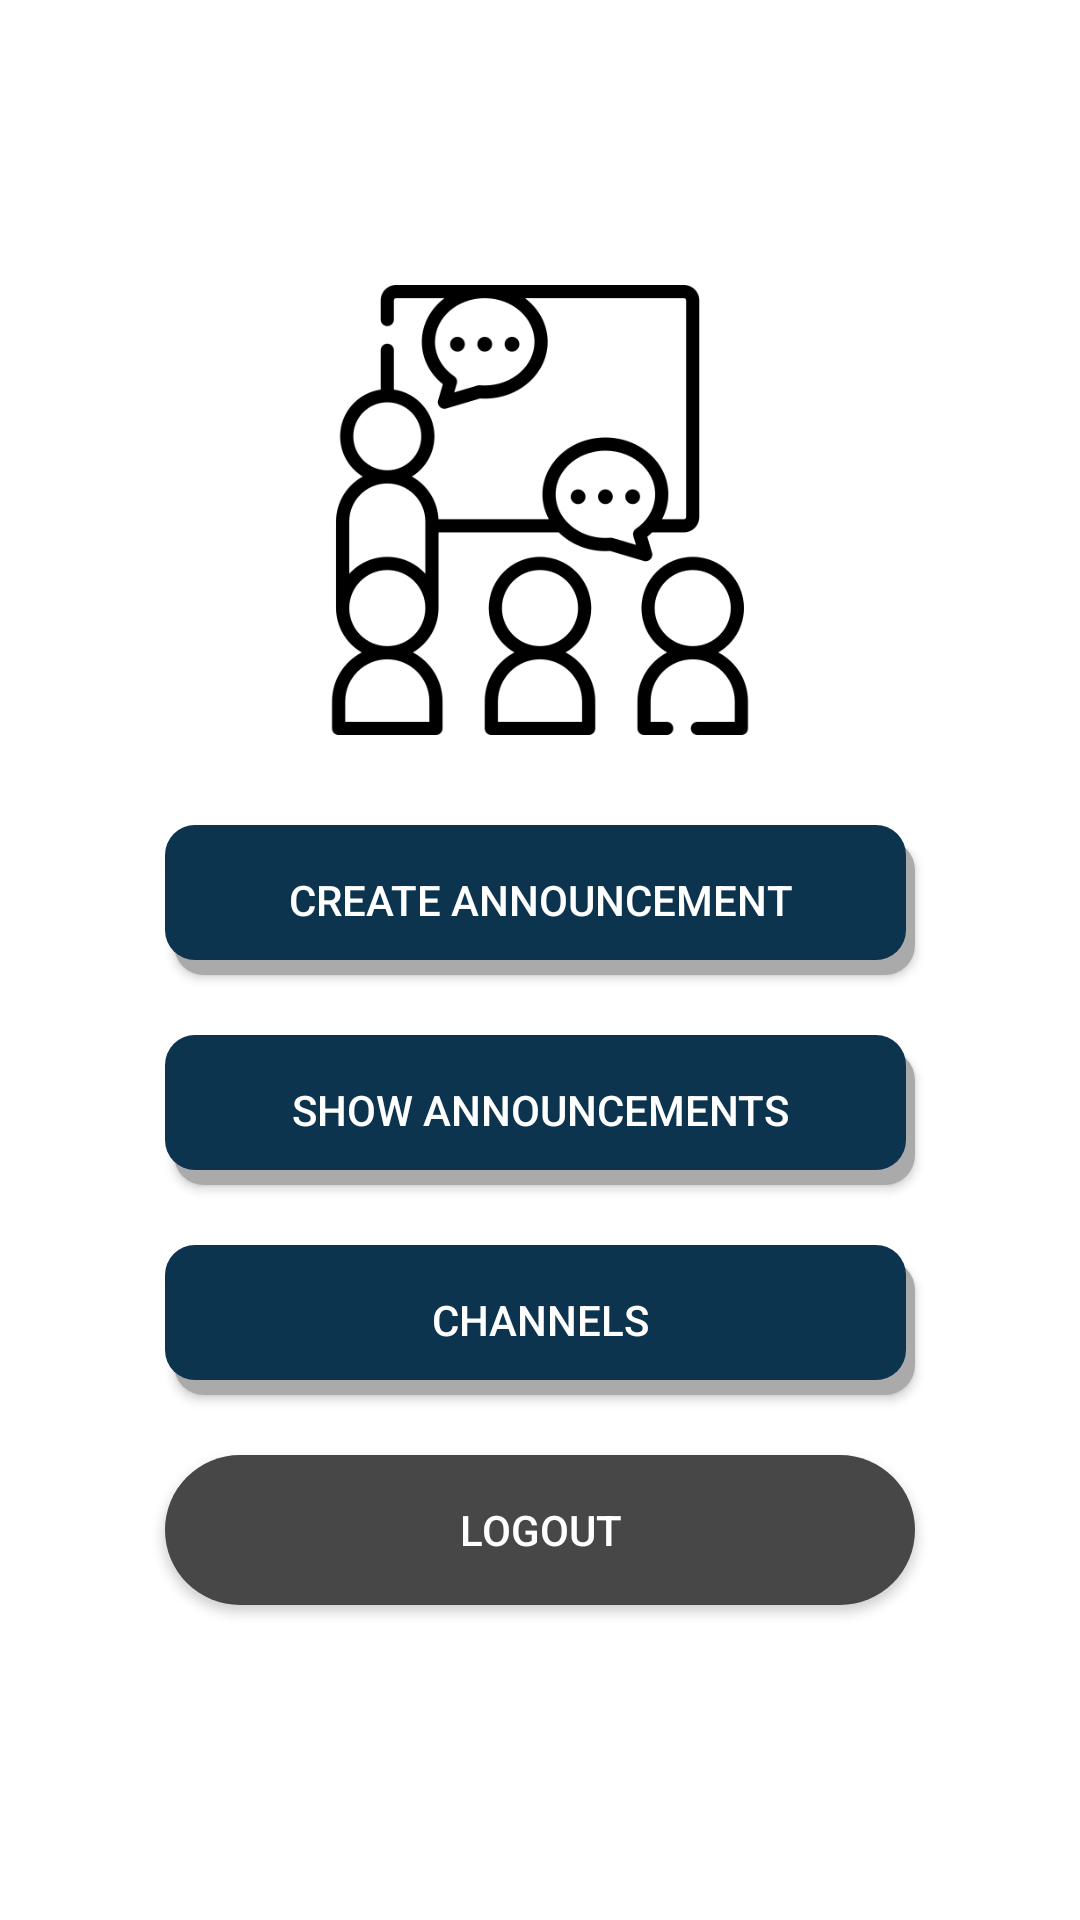

Write the Android layout XML for this screen, with the resource values it uses.
<!-- AndroidManifest.xml: application theme Theme.EducationHelper -->
<!-- res/layout/activity_faculty_home_page.xml -->
<?xml version="1.0" encoding="utf-8"?>
<LinearLayout xmlns:android="http://schemas.android.com/apk/res/android"
    xmlns:app="http://schemas.android.com/apk/res-auto"
    xmlns:tools="http://schemas.android.com/tools"
    android:layout_width="match_parent"
    android:layout_height="match_parent"
    android:orientation="vertical"
    android:padding="15dp"
    android:gravity="center"
    tools:context=".Faculty.FacultyHomePage">

    <ImageView
        android:id="@+id/faculty_homepage_image"
        android:layout_width="150dp"
        android:layout_height="150dp"
        android:layout_gravity="center"
        android:layout_marginBottom="20dp"
        android:src="@drawable/faculty_homepage"

        />

    <androidx.appcompat.widget.AppCompatButton
        android:layout_width="250dp"
        android:layout_height="50dp"
        android:layout_gravity="center"
        android:layout_marginVertical="10dp"
        android:background="@drawable/button_primary_green"
        android:baselineAligned="false"
        android:onClick="onCreateAnnouncement"
        android:text="Create Announcement"
        android:textColor="@color/white" />

    <androidx.appcompat.widget.AppCompatButton
        android:layout_width="250dp"
        android:layout_height="50dp"
        android:layout_gravity="center"
        android:layout_marginVertical="10dp"

        android:background="@drawable/button_primary_green"
        android:onClick="onShowAnnouncements"
        android:text="Show Announcements"
        android:textColor="@color/white" />

    <androidx.appcompat.widget.AppCompatButton
        android:layout_width="250dp"
        android:layout_height="50dp"
        android:layout_gravity="center"
        android:layout_marginVertical="10dp"
        android:background="@drawable/button_primary_green"
        android:onClick="onCreateChannel"
        android:text="channels"
        android:textAlignment="center"
        android:textColor="@color/white" />


    <androidx.appcompat.widget.AppCompatButton
        android:layout_width="250dp"
        android:layout_height="50dp"
        android:layout_gravity="center"
        android:layout_marginVertical="10dp"
        android:background="@drawable/rounded_corner_secondary_grey"
        android:onClick="onLogOut"
        android:text="logout"
        android:textColor="@color/white" />

</LinearLayout>
<!-- resources referenced by this layout -->
<resources>
  <color name="white">#FFFFFFFF</color>
  <!-- drawable button_primary_green (drawable) -->
  <?xml version="1.0" encoding="utf-8"?>
  <layer-list xmlns:android="http://schemas.android.com/apk/res/android">
  
      <item android:left="3dp" android:top="5dp">
          <shape android:shape="rectangle">
              <solid android:color="@android:color/darker_gray" />
              <corners android:radius="10dp" />
          </shape>
      </item>
      <item android:bottom="5dp" android:right="3dp">
          <shape android:shape="rectangle">
      <corners  android:radius="10dp"/>
      <solid android:color="@color/button_primary"></solid>
          </shape>
      </item>
  
  </layer-list>
  <!-- drawable faculty_homepage: png bitmap (drawable, 23942 bytes) -->
  <!-- drawable rounded_corner_secondary_grey (drawable) -->
  <?xml version="1.0" encoding="utf-8"?>
  <shape xmlns:android="http://schemas.android.com/apk/res/android">
  <corners  android:radius="150dp"/>
  <solid android:color="@color/button_secondary"></solid>
  </shape>
  <style name="Theme.EducationHelper" parent="Theme.MaterialComponents.Light.DarkActionBar">
          
          <item name="colorPrimary">@color/button_primary</item>
          <item name="colorPrimaryVariant">@color/button_secondary</item>
          <item name="colorOnPrimary">@color/white</item>
          
          <item name="colorSecondary">@color/teal_200</item>
          <item name="colorSecondaryVariant">@color/teal_700</item>
          <item name="colorOnSecondary">@color/black</item>
          
          <item name="android:statusBarColor" tools:targetApi="l">?attr/colorPrimaryVariant</item>
          <item name="android:forceDarkAllowed" tools:ignore="NewApi">false</item>
          
      </style>
  <color name="button_primary">#0C344E</color>
  <color name="button_secondary">#474747</color>
  <color name="teal_200">#FF03DAC5</color>
  <color name="teal_700">#FF018786</color>
  <color name="black">#FF000000</color>
</resources>
